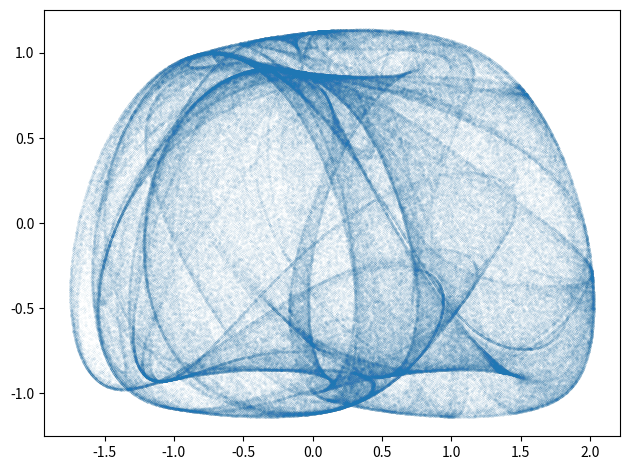

The matplotlib source for this figure:
"""Výpočet a vykreslení podivného atraktoru vytvořeného Jasonem Rampem 1."""

# MIT License
#
# Copyright (c) 2020 Pavel Tišnovský
#
# Permission is hereby granted, free of charge, to any person obtaining a copy
# of this software and associated documentation files (the "Software"), to deal
# in the Software without restriction, including without limitation the rights
# to use, copy, modify, merge, publish, distribute, sublicense, and/or sell
# copies of the Software, and to permit persons to whom the Software is
# furnished to do so, subject to the following conditions:
#
# The above copyright notice and this permission notice shall be included in
# all copies or substantial portions of the Software.
#
# THE SOFTWARE IS PROVIDED "AS IS", WITHOUT WARRANTY OF ANY KIND, EXPRESS OR
# IMPLIED, INCLUDING BUT NOT LIMITED TO THE WARRANTIES OF MERCHANTABILITY,
# FITNESS FOR A PARTICULAR PURPOSE AND NONINFRINGEMENT. IN NO EVENT SHALL THE
# AUTHORS OR COPYRIGHT HOLDERS BE LIABLE FOR ANY CLAIM, DAMAGES OR OTHER
# LIABILITY, WHETHER IN AN ACTION OF CONTRACT, TORT OR OTHERWISE, ARISING FROM,
# OUT OF OR IN CONNECTION WITH THE SOFTWARE OR THE USE OR OTHER DEALINGS IN THE
# SOFTWARE.

# Jason Rampe attractor #1
# https://softologyblog.wordpress.com/2017/03/04/2d-strange-attractors/

# Import všech potřebných knihoven - Numpy, Matplotlibu a standardní
# matematické knihovny, ze které se využijí jen některé vybrané funkce.
import matplotlib.pyplot as plt
import numpy as np
from math import sin, cos


def rason_rampe_1(x, y, a, b, c, d):
    """Funkce pro výpočet dalšího bodu podivného atraktoru."""
    x_dot = cos(b * y) + c * sin(b * x)
    y_dot = cos(a * x) + d * sin(a * y)
    return x_dot, y_dot


# Celkový počet vypočtených bodů na atraktoru.
n = 400000

# Počet bodů ze začátku výpočtu, které se nevykreslí.
settle_down_points = 1

# Prozatím prázdné pole připravené pro uložení výsledků výpočtu.
x = np.zeros((n,))
y = np.zeros((n,))

# Počáteční hodnoty pro výpočet.
x[0], y[0] = (0.1, 0.1)

# Parametry ovlivňující výpočet podivného atraktoru.
A = -2.7918
B = 2.1196
C = 1.0284
D = 0.1384

# Vlastní výpočet podivného atraktoru.
for i in range(n - 1):
    x_dot, y_dot = rason_rampe_1(x[i], y[i], A, B, C, D)
    x[i + 1] = x_dot
    y[i + 1] = y_dot

# Vykreslení grafu.
plt.plot(x[settle_down_points:], y[settle_down_points:], "o", markersize=0.03)

# Změna velikosti komponent v grafu.
plt.tight_layout()

# Uložení grafu pro jeho další zpracování.
plt.savefig("rason_rampe_1.png")

# Výsledek by měl vypadat následovně:
# ![rason_rampe_1.png](rason_rampe_1.png)
# (oproti originálu zmenšeno)

# Zobrazení grafu.
plt.show()

# Konec.
